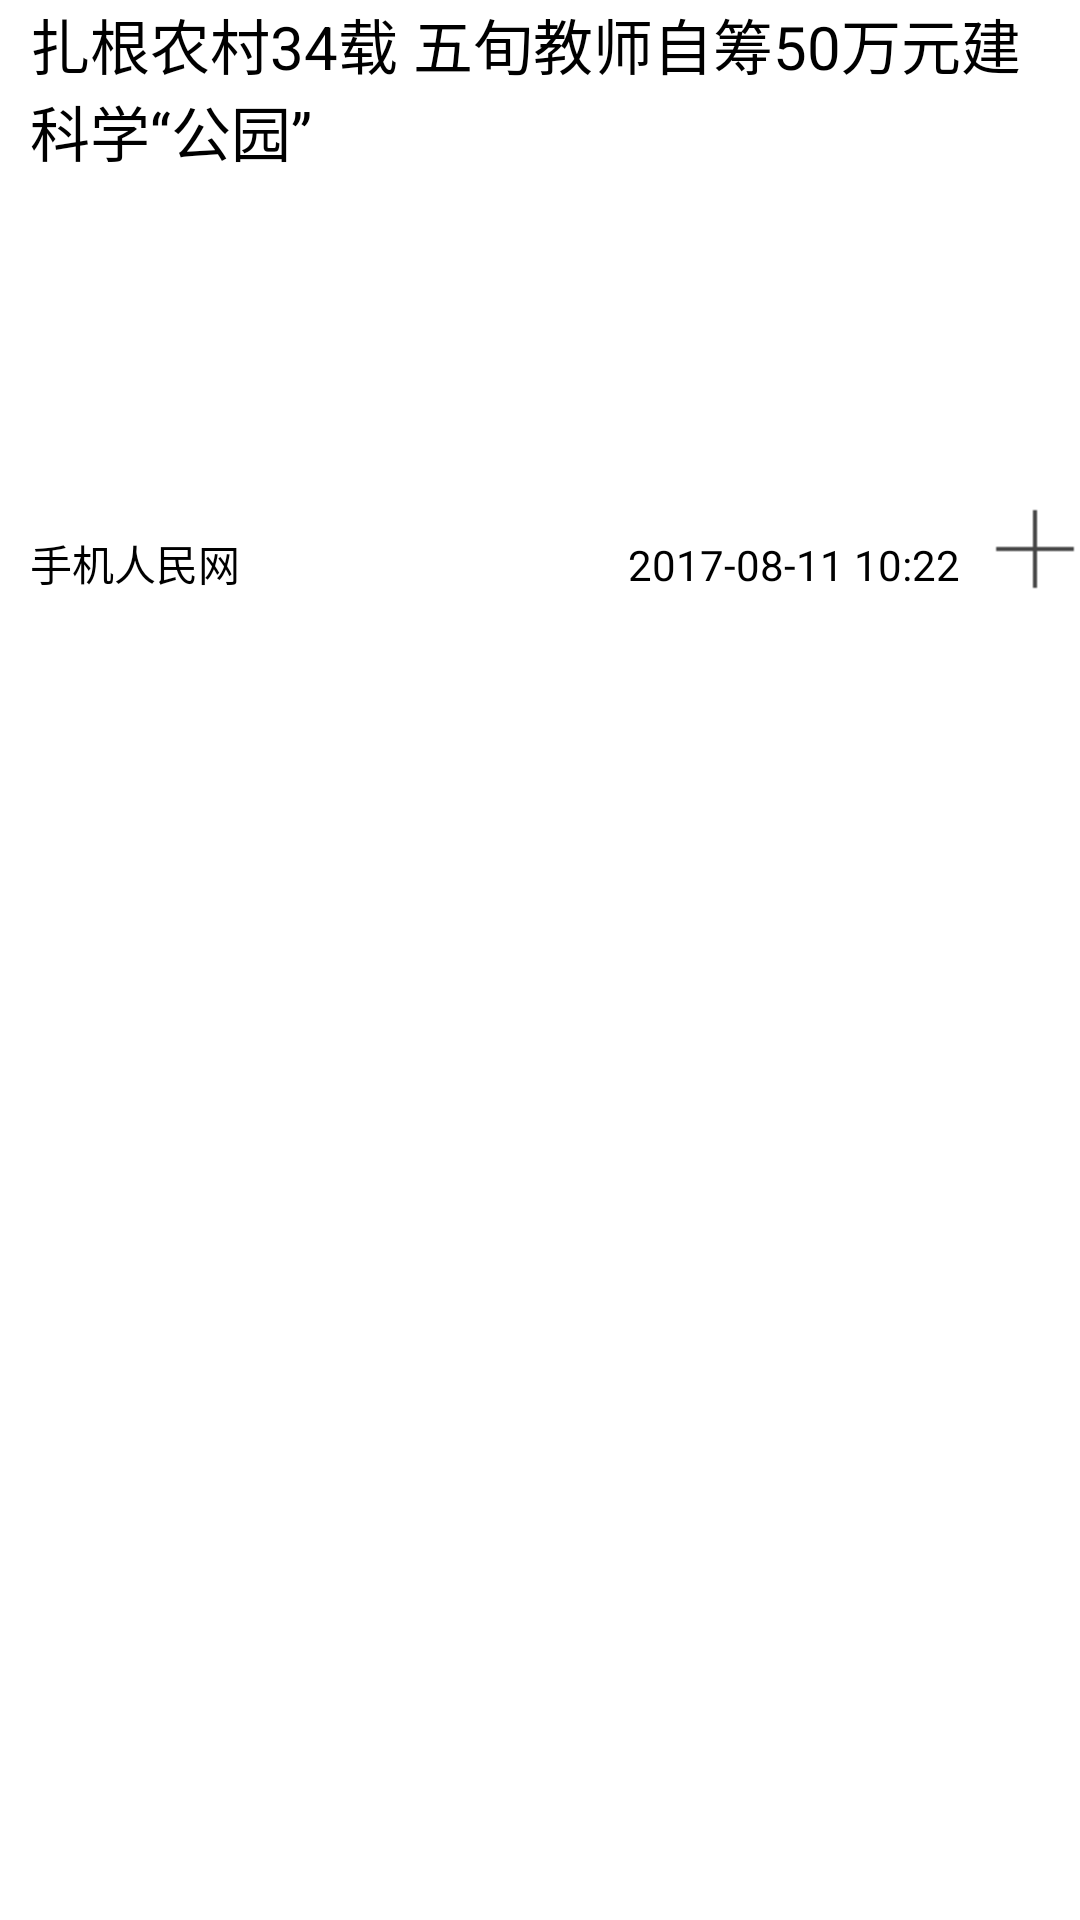

The Android layout XML behind this screen, and the referenced resources:
<!-- AndroidManifest.xml: application theme day_theme -->
<!-- res/layout/myfragment_listview_items2.xml -->
<?xml version="1.0" encoding="utf-8"?>
<LinearLayout xmlns:android="http://schemas.android.com/apk/res/android"
    android:orientation="vertical" android:layout_width="match_parent"
    android:layout_height="match_parent">
    <TextView
        android:id="@+id/showTv21"
        android:layout_width="match_parent"
        android:layout_height="wrap_content"
        android:layout_marginLeft="10dp"
        android:text="扎根农村34载 五旬教师自筹50万元建科学“公园”"
        android:textSize="20sp"
        android:textColor="?attr/textColor"/>
    <LinearLayout
        android:layout_width="match_parent"
        android:layout_height="wrap_content"
        android:orientation="horizontal"
        android:layout_marginTop="10dp">
        <ImageView
            android:id="@+id/showIv21"
            android:layout_width="wrap_content"
            android:layout_height="100dp"
            android:layout_marginLeft="10dp"
            android:layout_weight="1"/>
        <ImageView
            android:id="@+id/showIv22"
            android:layout_width="wrap_content"
            android:layout_height="100dp"
            android:layout_marginLeft="10dp"
            android:layout_weight="1"/>
        <ImageView
            android:id="@+id/showIv23"
            android:layout_width="wrap_content"
            android:layout_height="100dp"
            android:layout_marginLeft="10dp"
            android:layout_marginRight="10dp"
            android:layout_weight="1"/>

    </LinearLayout>
    <LinearLayout
        android:layout_width="match_parent"
        android:layout_height="wrap_content"
        android:layout_marginBottom="10dp"
        android:gravity="bottom"
        android:orientation="horizontal">

        <TextView
            android:id="@+id/showTv22"
            android:layout_width="0dp"
            android:layout_height="wrap_content"
            android:layout_marginLeft="10dp"
            android:layout_weight="1"
            android:text="手机人民网"
            android:textColor="?attr/textColor"/>

        <TextView
            android:id="@+id/showTv23"
            android:layout_width="wrap_content"
            android:layout_height="wrap_content"
            android:text="2017-08-11 10:22"
            android:layout_marginRight="10dp"
            android:textColor="?attr/textColor"/>
        <ImageView
            android:id="@+id/imageLoad2"
            android:layout_width="30dp"
            android:layout_height="30dp"
            android:src="@drawable/loadmore"
            android:layout_gravity="bottom"
            />
    </LinearLayout>
</LinearLayout>
<!-- resources referenced by this layout -->
<resources>
  <!-- drawable loadmore: png bitmap (drawable, 140 bytes) -->
  <style name="day_theme" parent="Theme.AppCompat.Light.NoActionBar">
          
          <item name="colorPrimary">@color/colorPrimary</item>
          <item name="colorPrimaryDark">@color/colorPrimaryDark</item>
          <item name="colorAccent">@color/colorAccent</item>
          <item name="android:windowBackground">@color/colorWhite</item>
          
          <item name="textColor">@color/colorBlack</item>
          <item name="textContent">@string/change_to_night</item>
          <item name="downLoad">@drawable/downloadicon_leftdrawer_normal</item>
          <item name="night">@drawable/nighticon_leftdrawer_normal</item>
          <item name="settings">@drawable/settingicon_leftdrawer_normal</item>
          <item name="cellPhone">@drawable/cellphone_leftdrawer_normal</item>
          <item name="qq">@drawable/qq_leftdrawer_normal</item>
          <item name="sina">@drawable/sina_leftdrawer_normal</item>
          <item name="dynamicicon">@drawable/dynamicicon_leftdrawer</item>
          <item name="topicicon">@drawable/topicicon_leftdrawer</item>
          <item name="favor">@drawable/ic_action_favor_on_normal</item>
          <item name="activityicon">@drawable/activityicon_leftdrawer</item>
          <item name="sellicon">@drawable/sellicon_leftdrawer</item>
      </style>
  <color name="colorPrimary">#3F51B5</color>
  <color name="colorPrimaryDark">#303F9F</color>
  <color name="colorAccent">#FF4081</color>
  <color name="colorWhite">#FFFFFF</color>
  <color name="colorBlack">#000000</color>
  <string name="change_to_night">夜间模式</string>
  <!-- drawable qq_leftdrawer_normal: png bitmap (drawable, 1916 bytes) -->
</resources>
